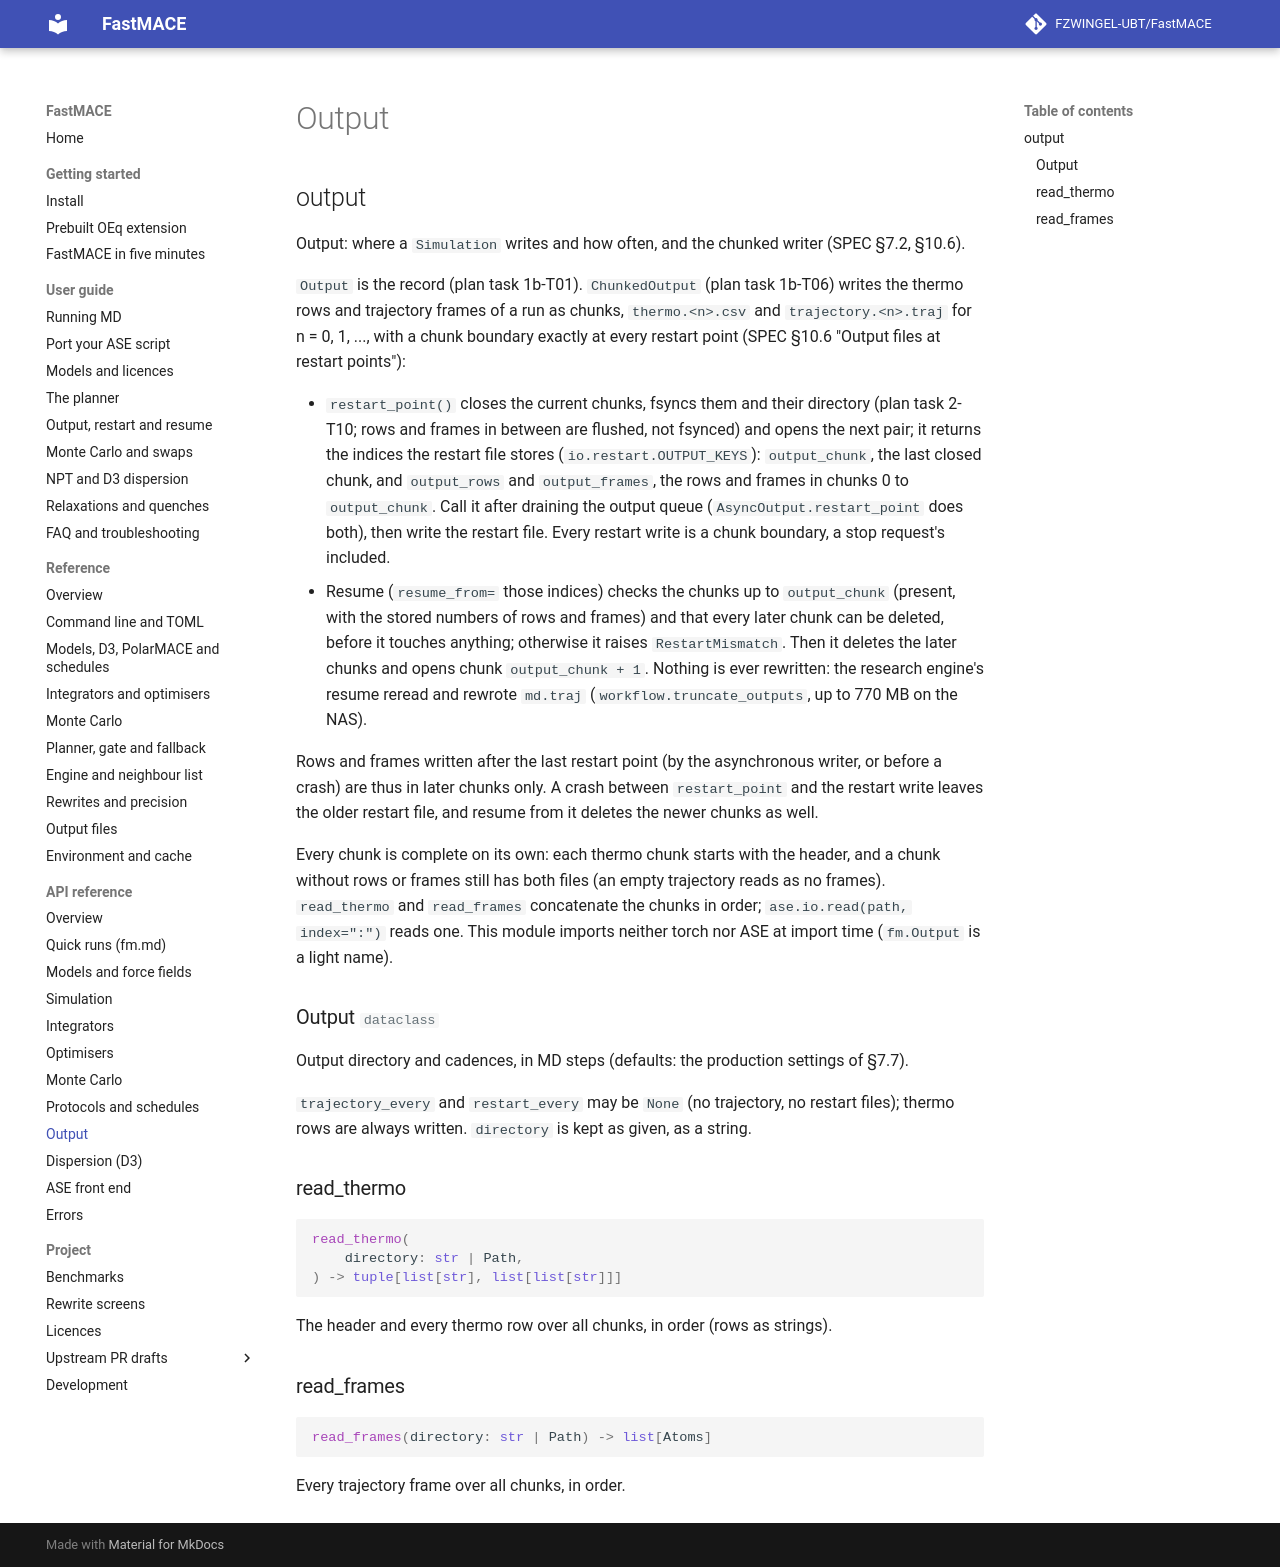

repository: FZWINGEL-UBT/FastMACE · page: api/output/index.html · generator: mkdocs

# Output

::: fastmace.io.output
    options:
      members: [Output, read_thermo, read_frames]
